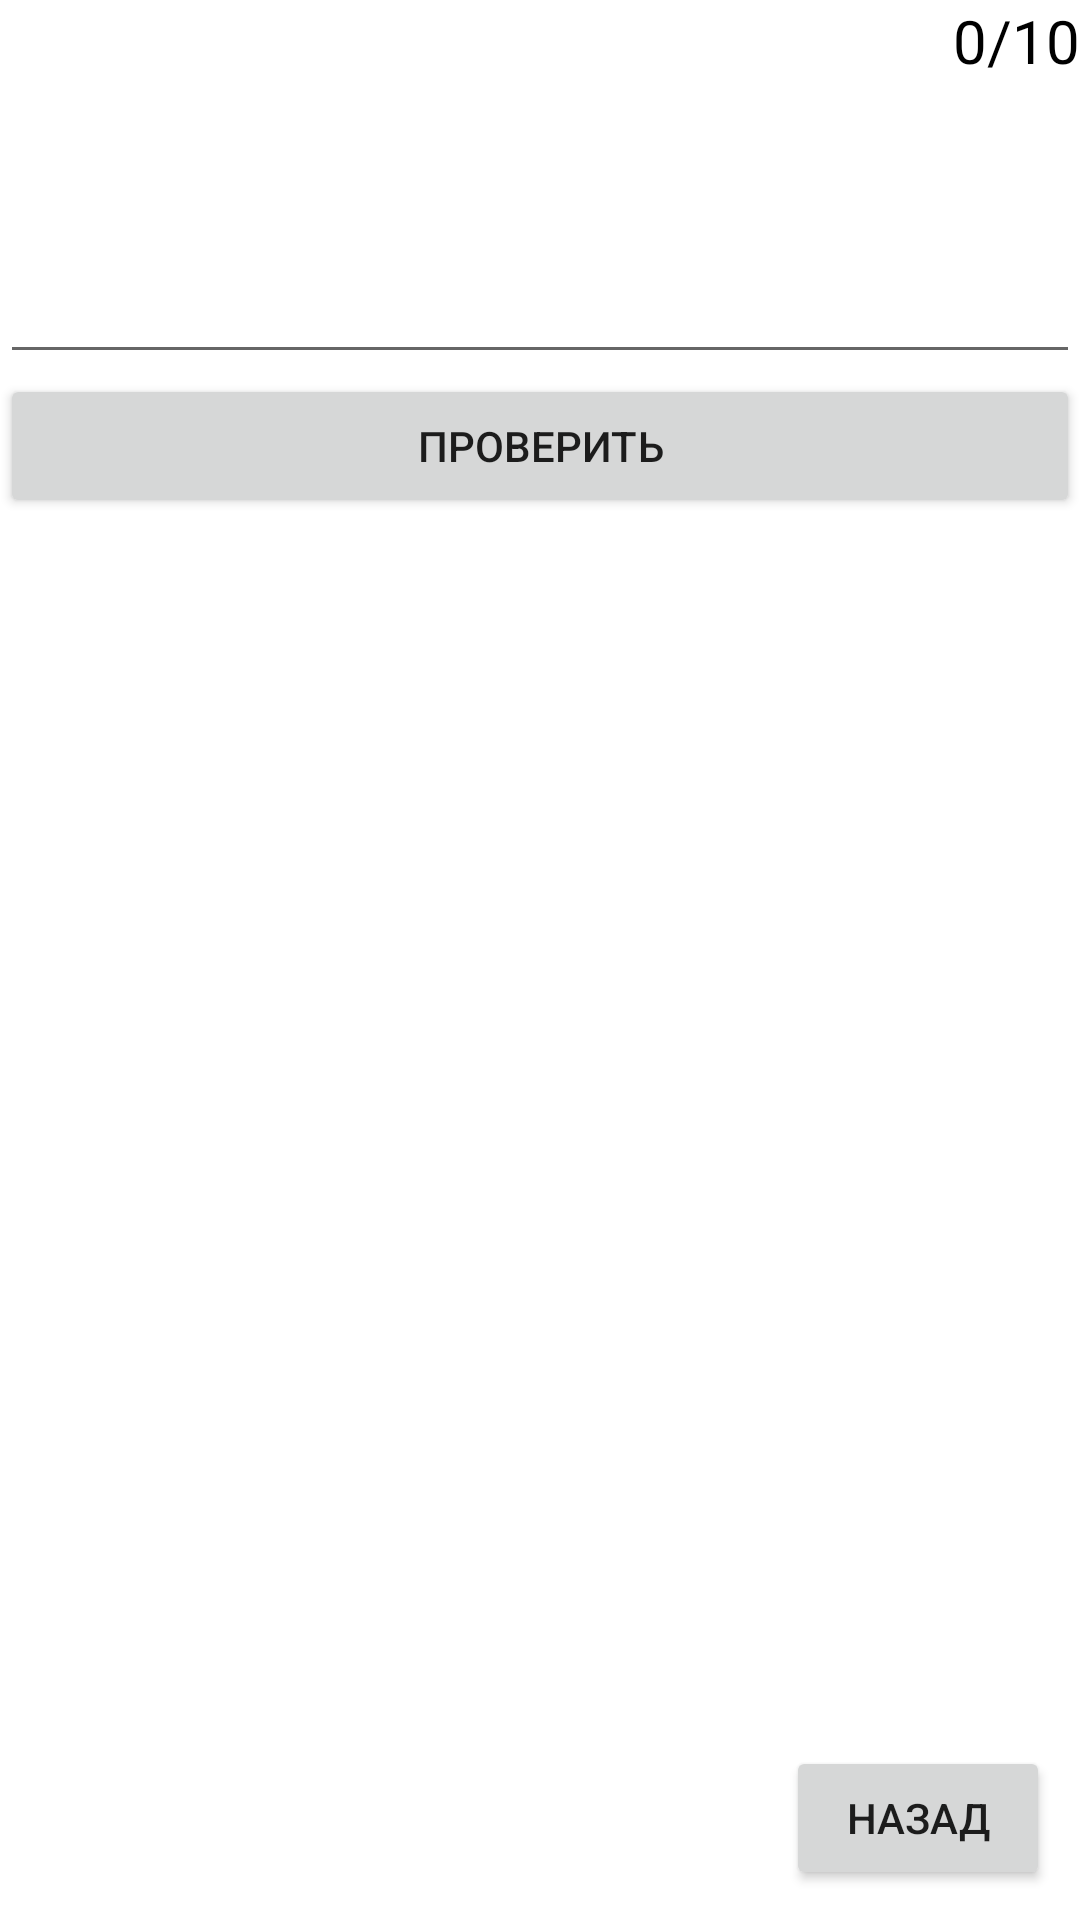

This screen was rendered from an Android layout file. Write that file and the resources it references.
<!-- AndroidManifest.xml: application theme Theme.Esperanto -->
<!-- res/layout/two_tasto.xml -->
<?xml version="1.0" encoding="utf-8"?>
<LinearLayout xmlns:android="http://schemas.android.com/apk/res/android"
    android:layout_width="match_parent"
    android:layout_height="match_parent"
    xmlns:app="http://schemas.android.com/apk/res-auto"
    android:orientation="vertical">
    <TextView
        android:layout_width="wrap_content"
        android:layout_height="wrap_content"
        android:id="@+id/result"
        android:textSize="20dp"
        android:textColor="@color/black"
        android:text="0/10"
        android:layout_gravity="right"/>

    <TextView
            android:layout_width="match_parent"
            android:layout_height="wrap_content"
            android:layout_gravity="center"
            android:text=""
            android:textColor="@color/black"
            android:textSize="22dp"
            android:id="@+id/vopross"/>
        <LinearLayout
            android:id="@+id/lm"
            android:layout_width="match_parent"
            android:layout_height="wrap_content"
            android:orientation="vertical">
        <TextView
            android:id="@+id/answertasto"
            android:layout_width="match_parent"
            android:layout_height="wrap_content"
            android:layout_gravity="center"
            android:textColor="#000080"
            android:textSize="20dp" />

        <ImageView
            android:id="@+id/image"
            android:layout_width="wrap_content"
            android:layout_height="wrap_content" />

        <EditText
            android:id="@+id/edit"
            android:layout_width="match_parent"
            android:layout_height="wrap_content"
            android:layout_gravity="center" />

        <Button
            android:id="@+id/bt"
            android:layout_width="match_parent"
            android:layout_height="wrap_content"
            android:text="Проверить" />
    </LinearLayout>
    <androidx.constraintlayout.widget.ConstraintLayout
        android:layout_width="match_parent"
        android:layout_height="match_parent">

        <Button
            android:id="@+id/button"
            android:layout_width="wrap_content"
            android:layout_height="wrap_content"
            android:layout_margin="10dp"
            android:layout_marginEnd="16dp"
            android:layout_marginBottom="4dp"
            android:gravity="center"
            android:orientation="vertical"
            android:text="Назад"
            app:layout_constraintBottom_toBottomOf="parent"
            app:layout_constraintEnd_toEndOf="parent" />

    </androidx.constraintlayout.widget.ConstraintLayout>
</LinearLayout>
<!-- resources referenced by this layout -->
<resources>
  <color name="black">#FF000000</color>
  <style name="Theme.Esperanto" parent="Theme.MaterialComponents.DayNight.DarkActionBar">
          
          <item name="colorPrimary">@color/purple_500</item>
          <item name="colorPrimaryVariant">@color/purple_700</item>
          <item name="colorOnPrimary">@color/white</item>
          
          <item name="colorSecondary">@color/teal_200</item>
          <item name="colorSecondaryVariant">@color/teal_700</item>
          <item name="colorOnSecondary">@color/black</item>
          
          <item name="android:statusBarColor">?attr/colorPrimaryVariant</item>
          
      </style>
  <color name="purple_500">#14CD06</color>
  <color name="purple_700">#27B300</color>
  <color name="white">#FFFFFFFF</color>
  <color name="teal_200">#FF03DAC5</color>
  <color name="teal_700">#FF018786</color>
</resources>
